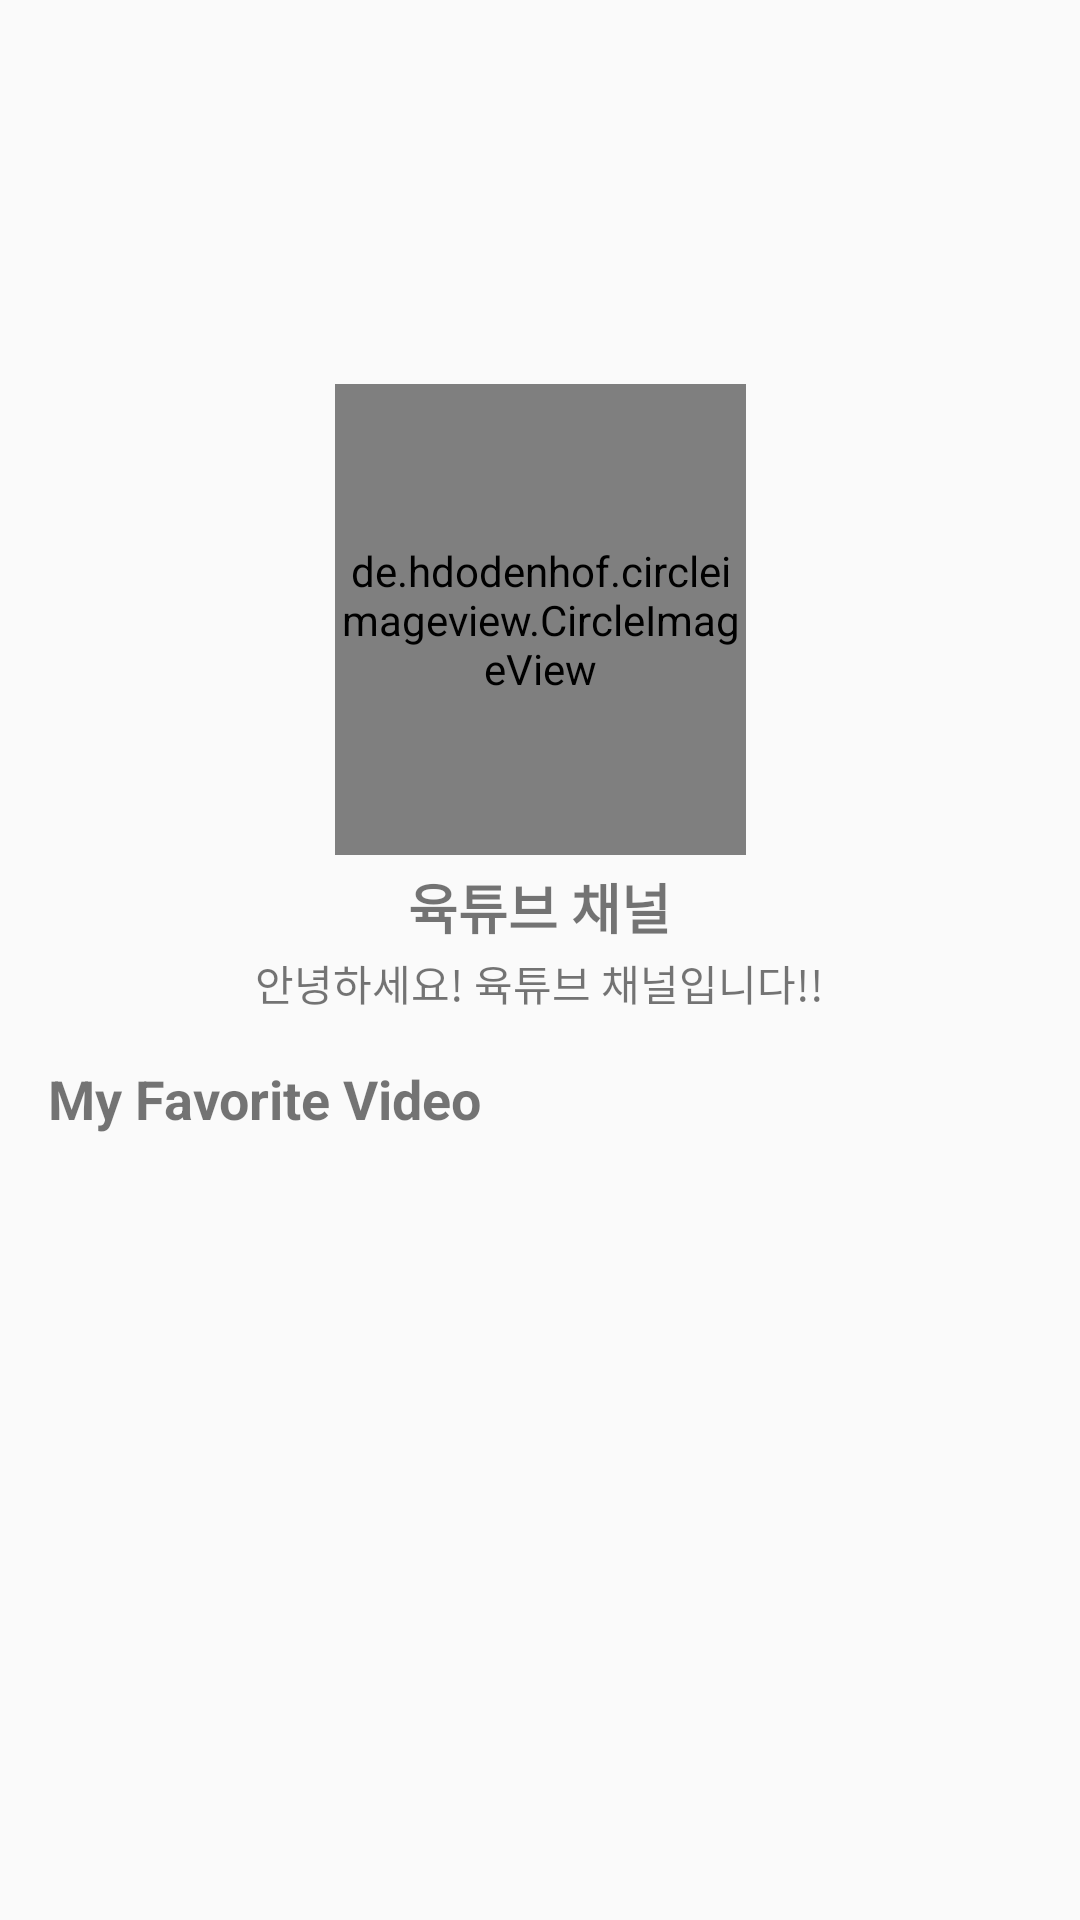

Layout XML and referenced resources for this Android screen:
<!-- AndroidManifest.xml: application theme Theme.YouTube -->
<!-- res/layout/fragment_my_video.xml -->
<?xml version="1.0" encoding="utf-8"?>
<androidx.constraintlayout.widget.ConstraintLayout xmlns:android="http://schemas.android.com/apk/res/android"
    xmlns:app="http://schemas.android.com/apk/res-auto"
    xmlns:tools="http://schemas.android.com/tools"
    android:id="@+id/contraintlayout"
    android:layout_width="match_parent"
    android:layout_height="match_parent"
    tools:context=".view.myvideo.state.MyVideoFragment">

    <ImageView
        android:id="@+id/imageView_channelThumbnail"
        android:layout_width="415dp"
        android:layout_height="221dp"
        android:src="@drawable/channel_thumbnail"
        app:layout_constraintEnd_toEndOf="parent"
        app:layout_constraintStart_toStartOf="parent"
        app:layout_constraintTop_toTopOf="parent" />

    <de.hdodenhof.circleimageview.CircleImageView
        android:id="@+id/imageView_profile"
        android:layout_width="137dp"
        android:layout_height="157dp"
        android:layout_marginTop="128dp"
        android:src="@drawable/profile_image"
        app:layout_constraintEnd_toEndOf="@+id/imageView_channelThumbnail"
        app:layout_constraintStart_toStartOf="@+id/imageView_channelThumbnail"
        app:layout_constraintTop_toTopOf="parent" />

    <TextView
        android:id="@+id/textView_channelTitle"
        android:layout_width="wrap_content"
        android:layout_height="wrap_content"
        android:layout_marginTop="4dp"
        android:text="육튜브 채널"
        android:textSize="18sp"
        android:textStyle="bold"
        app:layout_constraintEnd_toEndOf="@+id/imageView_profile"
        app:layout_constraintHorizontal_bias="0.49"
        app:layout_constraintStart_toStartOf="@+id/imageView_profile"
        app:layout_constraintTop_toBottomOf="@+id/imageView_profile" />

    <TextView
        android:id="@+id/textView_channelDescribe"
        android:layout_width="wrap_content"
        android:layout_height="wrap_content"
        android:layout_marginTop="2dp"
        android:text="안녕하세요! 육튜브 채널입니다!!"
        app:layout_constraintEnd_toEndOf="@+id/textView_channelTitle"
        app:layout_constraintStart_toStartOf="@+id/textView_channelTitle"
        app:layout_constraintTop_toBottomOf="@+id/textView_channelTitle" />

    <TextView
        android:id="@+id/textView_MyFavoriteVideo"
        android:layout_width="wrap_content"
        android:layout_height="wrap_content"
        android:layout_marginStart="16dp"
        android:layout_marginTop="16dp"
        android:text="My Favorite Video"
        android:textSize="18sp"
        android:textStyle="bold"
        app:layout_constraintStart_toStartOf="parent"
        app:layout_constraintTop_toBottomOf="@+id/textView_channelDescribe" />

    <androidx.recyclerview.widget.RecyclerView
        android:id="@+id/RecyclerView"
        android:layout_width="match_parent"
        android:layout_height="0dp"
        android:layout_marginStart="16dp"
        android:layout_marginTop="8dp"
        android:layout_marginEnd="16dp"
        app:layout_constraintBottom_toBottomOf="parent"
        app:layout_constraintEnd_toEndOf="parent"
        app:layout_constraintStart_toStartOf="parent"
        app:layout_constraintTop_toBottomOf="@+id/textView_MyFavoriteVideo"
        tools:listitem="@layout/item_my_video" />


</androidx.constraintlayout.widget.ConstraintLayout>
<!-- res/layout/item_my_video.xml (included above) -->
<?xml version="1.0" encoding="utf-8"?>
<androidx.constraintlayout.widget.ConstraintLayout xmlns:android="http://schemas.android.com/apk/res/android"
    xmlns:app="http://schemas.android.com/apk/res-auto"
    xmlns:tools="http://schemas.android.com/tools"
    android:id="@+id/contraintlayout"
    android:layout_width="180dp"
    android:layout_height="200dp">


    <ImageView
        android:id="@+id/imageView_thumbnail"
        android:layout_width="match_parent"
        android:layout_height="140dp"
        app:layout_constraintEnd_toEndOf="parent"
        app:layout_constraintStart_toStartOf="parent"
        app:layout_constraintTop_toTopOf="parent"
        tools:srcCompat="@tools:sample/backgrounds/scenic" />

    <TextView
        android:id="@+id/textView_title"
        android:layout_width="match_parent"
        android:layout_height="wrap_content"
        android:layout_marginStart="2dp"
        android:layout_marginEnd="2dp"
        android:ellipsize="end"
        android:maxLines="2"
        android:text="video title"
        app:layout_constraintEnd_toEndOf="parent"
        app:layout_constraintStart_toStartOf="parent"
        app:layout_constraintTop_toBottomOf="@+id/imageView_thumbnail" />

    <TextView
        android:id="@+id/text_view_channel_name"
        android:layout_width="match_parent"
        android:layout_height="wrap_content"
        android:layout_marginStart="2dp"
        android:layout_marginTop="5dp"
        android:layout_marginEnd="2dp"
        android:layout_marginBottom="5dp"
        android:ellipsize="end"
        android:maxLines="2"
        android:text="channel name"
        app:layout_constraintBottom_toBottomOf="parent"
        app:layout_constraintEnd_toEndOf="@+id/textView_title"
        app:layout_constraintStart_toStartOf="@+id/textView_title"
        app:layout_constraintTop_toBottomOf="@+id/textView_title"
        app:layout_constraintVertical_bias="0.0" />
</androidx.constraintlayout.widget.ConstraintLayout>
<!-- resources referenced by this layout -->
<resources>
  <style name="Theme.YouTube" parent="Theme.AppCompat.Light.NoActionBar">
          <item name="colorPrimary">@color/white</item>
          <item name="colorOnPrimary">@color/black</item>
      </style>
  <color name="white">#FFFFFF</color>
  <color name="black">#000000</color>
</resources>
